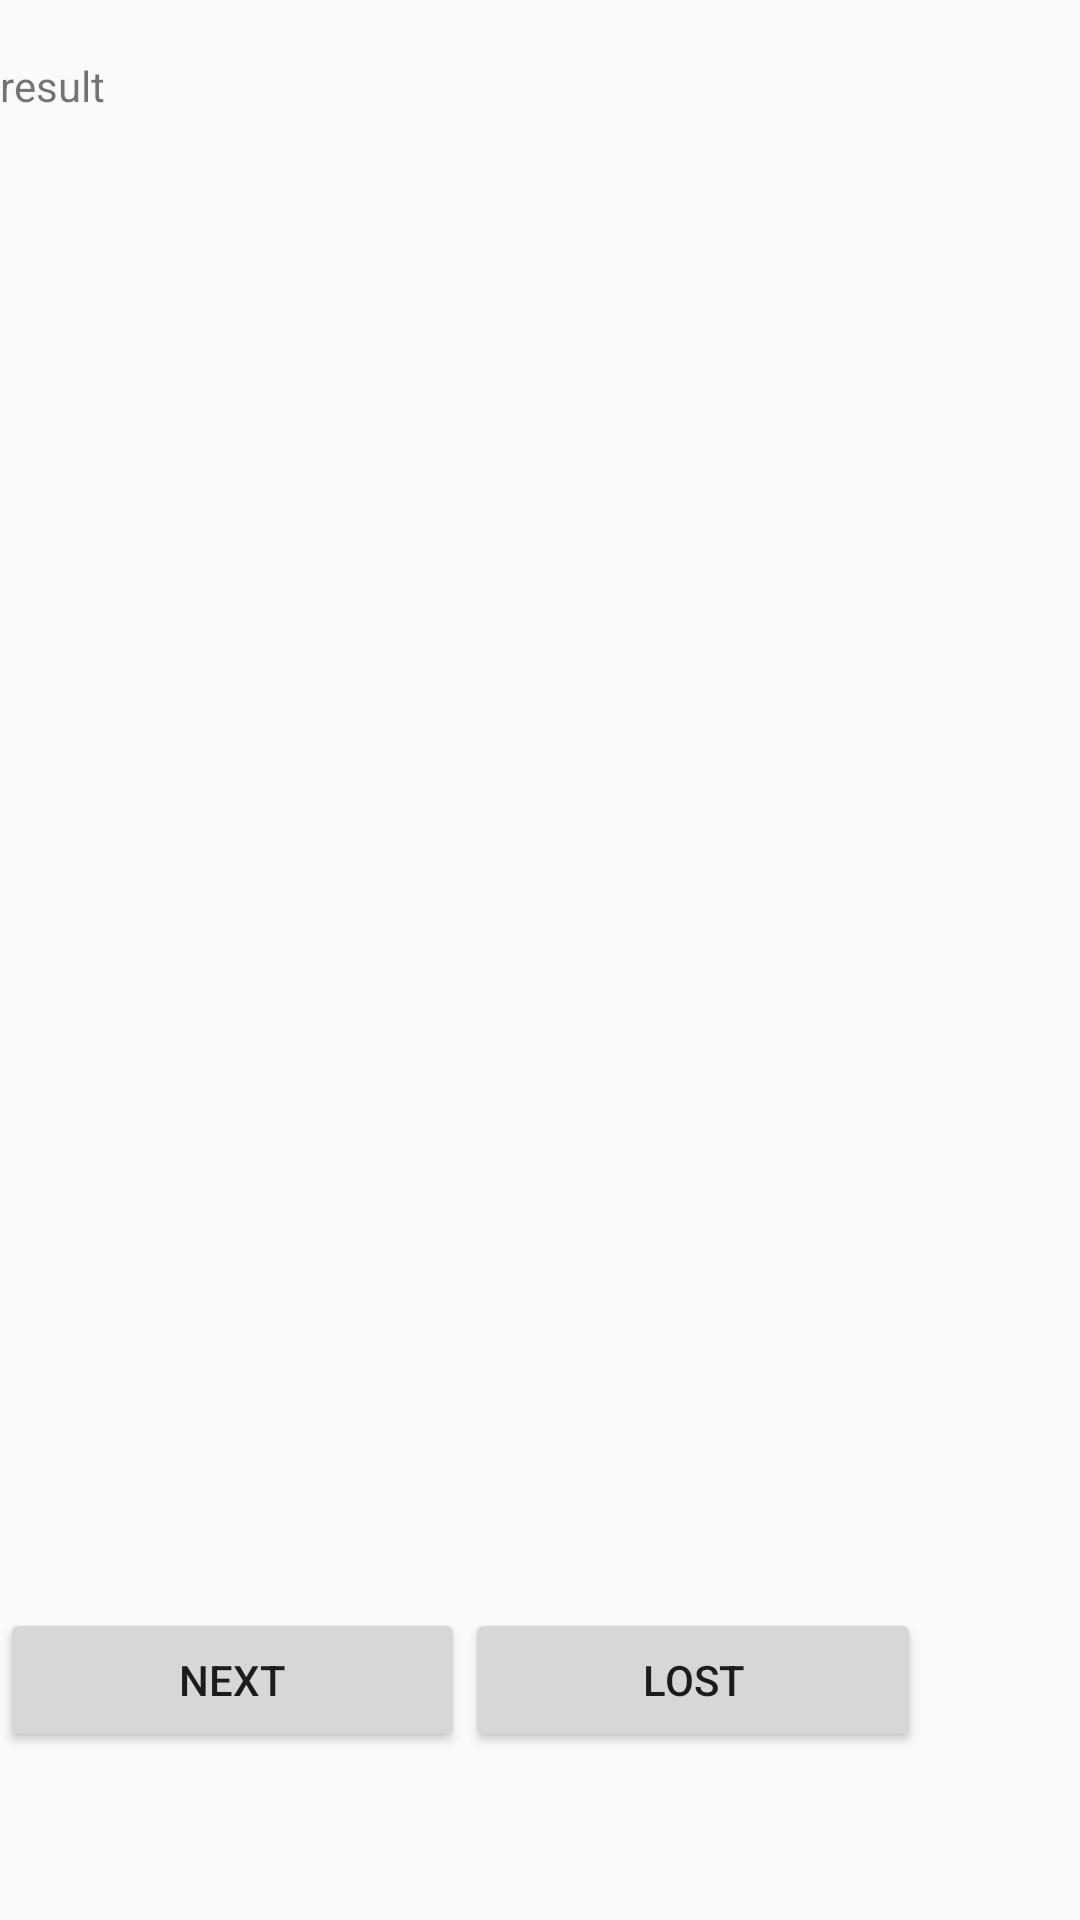

Android layout source for this screen:
<!-- AndroidManifest.xml: application theme AppTheme -->
<!-- res/layout/activity_map_from_list.xml -->
<?xml version="1.0" encoding="utf-8"?>
<LinearLayout xmlns:android="http://schemas.android.com/apk/res/android"
    xmlns:app="http://schemas.android.com/apk/res-auto"
    android:id="@+id/rl"
    xmlns:tools="http://schemas.android.com/tools"
    android:layout_width="match_parent"
    android:layout_height="match_parent"
    android:orientation="vertical"
    tools:context=".MapFromList">

    <TextView
        android:id="@+id/result"
        android:layout_width="match_parent"
        android:layout_height="wrap_content"
        android:text="" />

    <TextView
        android:id="@+id/distance_text"
        android:layout_width="match_parent"
        android:layout_height="wrap_content"
        android:text="result" />

    <ImageView
        android:id="@+id/iv"
        android:layout_width="match_parent"
        android:layout_height="350dp" />

    <TextView
        android:id="@+id/directionstep"
        android:layout_width="match_parent"
        android:layout_height="148dp"

        android:text=""
        android:textSize="20dp" />

    <LinearLayout
        android:layout_width="match_parent"
        android:layout_height="match_parent"
        android:orientation="horizontal">

        <Button
            android:id="@+id/nextbutton"
            android:layout_width="155dp"
            android:layout_height="wrap_content"
            android:text="next" />

        <Button
            android:id="@+id/lostbutton"
            android:layout_width="152dp"
            android:layout_height="wrap_content"
            android:text="LOST" />

    </LinearLayout>
</LinearLayout>
<!-- resources referenced by this layout -->
<resources>
  <style name="AppTheme" parent="Theme.AppCompat.Light.DarkActionBar">
          
          <item name="colorPrimary">@color/colorPrimary</item>
          <item name="colorPrimaryDark">@color/colorPrimaryDark</item>
          <item name="colorAccent">@color/colorAccent</item>
      </style>
  <color name="colorPrimary">#f48fb1</color>
  <color name="colorPrimaryDark">#bf5f82</color>
  <color name="colorAccent">#ffc1e3</color>
</resources>
